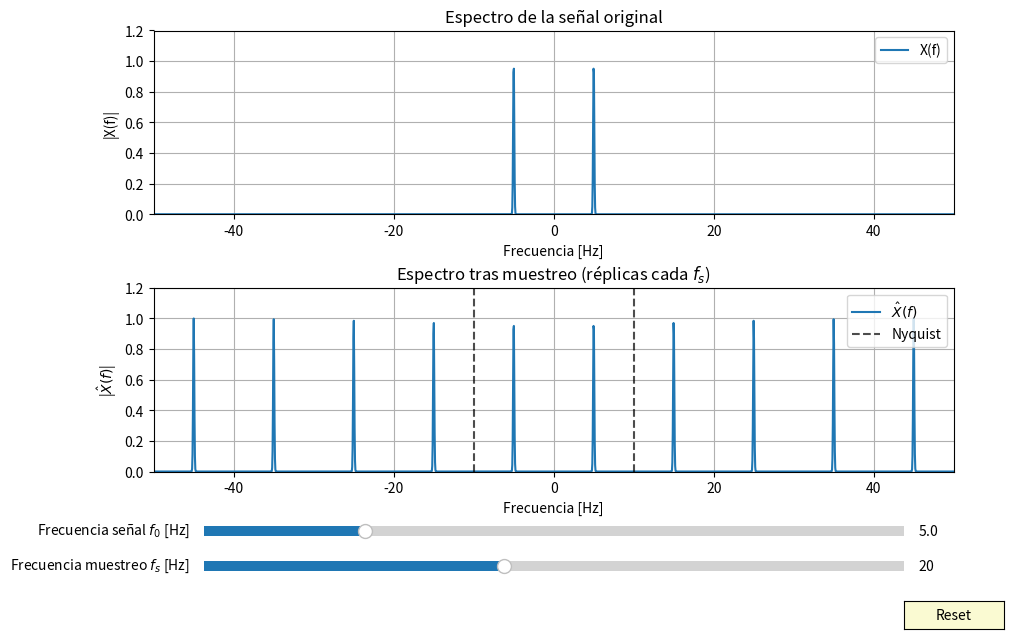

Recreate this plot in Python.
import numpy as np
import matplotlib.pyplot as plt
from matplotlib.widgets import Slider, Button

def espectro_senoidal(f0, f_axis):
    # Espectro ideal de una senoidal: dos deltas en ±f0 (simulado como picos estrechos)
    return np.exp(-((f_axis-f0)/0.1)**2) + np.exp(-((f_axis+f0)/0.1)**2)

def espectro_muestreado(f0, fs, f_axis, replicas=5):
    # Suma de réplicas desplazadas por múltiplos de fs
    spectrum = np.zeros_like(f_axis)
    for m in range(-replicas, replicas+1):
        spectrum += espectro_senoidal(f0 + m*fs, f_axis)
    return spectrum

def plot_espectro_muestreo():
    # Parámetros iniciales
    f0_init = 5      # Frecuencia de la senoidal [Hz]
    fs_init = 20     # Frecuencia de muestreo [Hz]
    replicas = 5
    fmax = 50
    f_axis = np.linspace(-fmax, fmax, 2000)

    # Figura y ejes
    fig, axs = plt.subplots(2, 1, figsize=(10, 7))
    plt.subplots_adjust(left=0.1, bottom=0.25, hspace=0.4)

    # Espectro original
    axs[0].set_title("Espectro de la señal original")
    l_orig, = axs[0].plot(f_axis, espectro_senoidal(f0_init, f_axis), label="X(f)")
    axs[0].set_xlim(-fmax, fmax)
    axs[0].set_ylim(0, 1.2)
    axs[0].set_xlabel("Frecuencia [Hz]")
    axs[0].set_ylabel("|X(f)|")
    axs[0].grid(True)
    axs[0].legend()

    # Espectro muestreado (réplicas)
    axs[1].set_title("Espectro tras muestreo (réplicas cada $f_s$)")
    l_muest, = axs[1].plot(f_axis, espectro_muestreado(f0_init, fs_init, f_axis, replicas), label="$\\hat{X}(f)$")
    nyq_line1 = axs[1].axvline(fs_init/2, color='k', linestyle='--', alpha=0.7, label='Nyquist')
    nyq_line2 = axs[1].axvline(-fs_init/2, color='k', linestyle='--', alpha=0.7)
    axs[1].set_xlim(-fmax, fmax)
    axs[1].set_ylim(0, 1.2)
    axs[1].set_xlabel("Frecuencia [Hz]")
    axs[1].set_ylabel("|$\\hat{X}(f)$|")
    axs[1].grid(True)
    axs[1].legend()

    # Sliders
    axcolor = 'lightgoldenrodyellow'
    ax_f0 = plt.axes([0.15, 0.15, 0.7, 0.03], facecolor=axcolor)
    ax_fs = plt.axes([0.15, 0.1, 0.7, 0.03], facecolor=axcolor)
    s_f0 = Slider(ax_f0, 'Frecuencia señal $f_0$ [Hz]', 0.5, 20, valinit=f0_init)
    s_fs = Slider(ax_fs, 'Frecuencia muestreo $f_s$ [Hz]', 5, 40, valinit=fs_init)

    # Texto para mostrar si hay aliasing
    ax_alias = plt.axes([0.15, 0.05, 0.7, 0.03])
    ax_alias.axis('off')
    alias_text = ax_alias.text(0.02, 0.5, "", fontsize=13, va='center', color='red')

    def update(_):
        f0 = s_f0.val
        fs = s_fs.val
        # Update espectro original
        l_orig.set_ydata(espectro_senoidal(f0, f_axis))
        # Update espectro muestreado
        l_muest.set_ydata(espectro_muestreado(f0, fs, f_axis, replicas))
        # Update líneas de Nyquist
        nyq_line1.set_xdata([fs/2, fs/2])
        nyq_line2.set_xdata([-fs/2, -fs/2])
        # Aviso de aliasing
        if f0 > fs/2:
            alias_text.set_text("¡Hay aliasing! (f₀ > fₛ/2)")
            alias_text.set_color('red')
        else:
            alias_text.set_text("No hay aliasing (f₀ ≤ fₛ/2)")
            alias_text.set_color('green')
        fig.canvas.draw_idle()

    s_f0.on_changed(update)
    s_fs.on_changed(update)

    # Botón de reset
    resetax = plt.axes([0.85, 0.025, 0.1, 0.04])
    button = Button(resetax, 'Reset', color=axcolor, hovercolor='0.975')
    def reset(_):
        s_f0.reset()
        s_fs.reset()
    button.on_clicked(reset)

    plt.show()

if __name__ == "__main__":
    plot_espectro_muestreo()
